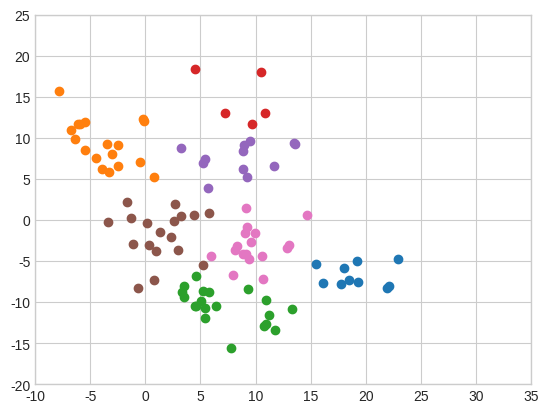
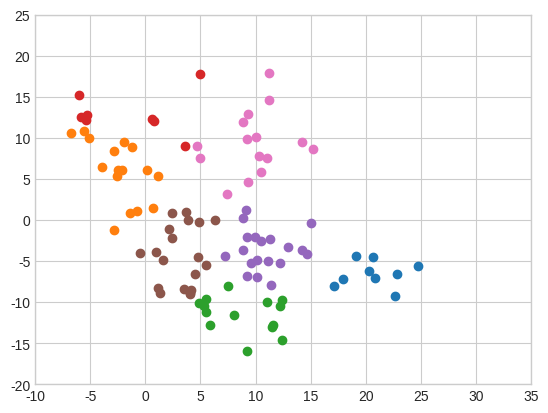
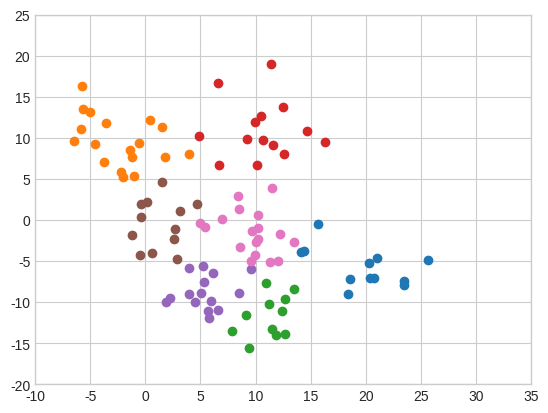
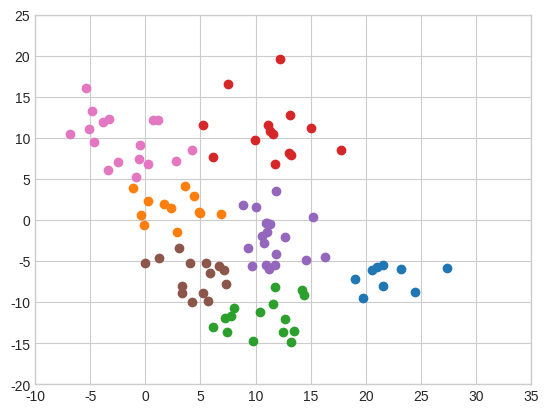
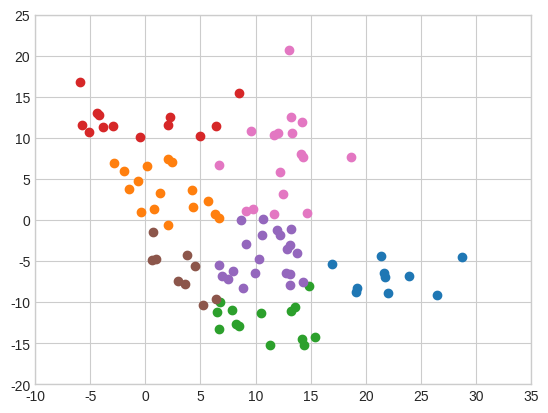
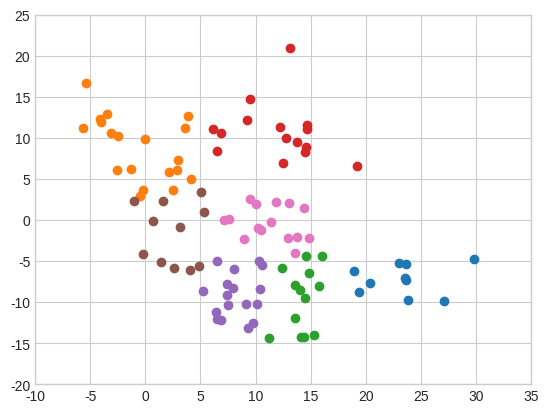
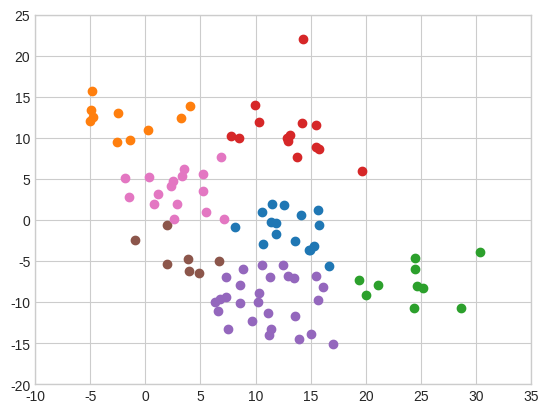
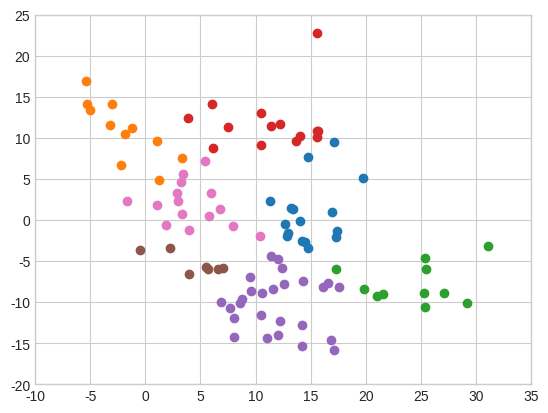
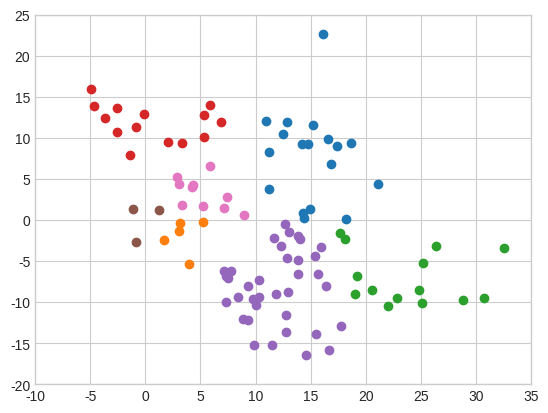
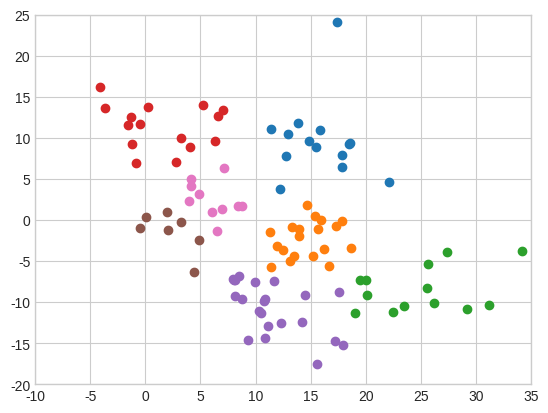

Python code for these plots, in order:
import numpy as np

def clustering_objective(data, clustering, reps):
    J_obj = 0                               
    for i in range(len(data)):              
        J_obj += np.linalg.norm(data[i] - reps[int(clustering[i])])**2 
    return J_obj/len(data)                  

def update_cluster(data,reps):
    new_clustering = np.zeros(len(data))    
    for i in range(len(data)):              
        distance = np.zeros(len(reps))     
        for j in range(len(reps)):          
            distance[j] = np.linalg.norm(data[i] - reps[j])    
        new_clustering[i] = np.argmin(distance)   
    return new_clustering
    
def update_reps(data, clustering):
    new_reps = [];                          
    for j in range(int(max(clustering)+1)):   
        sum = np.zeros(len(data[0]))        
        count = 0                           
        for i in range(len(data)):          
            if clustering[i] == j:      
                sum = sum+data[i]           
                count += 1                  
        if count > 0:
            new_reps.append(sum/count)      
    return np.array(new_reps)


def Kmeans_alg(data, reps):
    J_obj = []                      
    clustering = update_cluster(data, reps) 
    J_obj.append(clustering_objective(data, clustering, reps)) 
    
    Stop = False        
    while not(Stop):
        new_reps = update_reps(data, clustering)            
        clustering = update_cluster(data, new_reps)
        J_obj.append(clustering_objective(data, clustering, new_reps))
        Stop = (len(new_reps) == len(reps)) and (np.linalg.norm(np.array(new_reps) - np.array(reps)) < 1e-6)
        reps = new_reps                 
            
    return new_reps, clustering, J_obj, len(J_obj)-1

def Kmeans_alg_temporal(data, reps, k):
    J_obj = []                      
    clustering = update_cluster(data, reps) 
    J_obj.append(clustering_objective(data, clustering, reps))

    for i in range(k):
        new_reps = update_reps(data, clustering)            
        clustering = update_cluster(data, new_reps)
        J_obj.append(clustering_objective(data, clustering, new_reps))

        if (len(new_reps) == len(reps)) and (np.linalg.norm(np.array(new_reps) - np.array(reps)) < 1e-6):
            break
            
        reps = new_reps
    
    #Stop = False        
    #while not(Stop):
    #    new_reps = update_reps(data, clustering)            
    #    clustering = update_cluster(data, new_reps)
    #    J_obj.append(clustering_objective(data, clustering, new_reps))
    #    Stop = (len(new_reps) == len(reps)) and (np.linalg.norm(np.array(new_reps) - np.array(reps)) < 1e-6)
    #    reps = new_reps                 
            
    return new_reps, clustering, J_obj, len(J_obj)-1
      
    
X = np.array([[ [ 3.2106826925448777, 0.525254195699532 ], [ -3.400233998540178, -0.31440988512217627 ], [ -0.6290358410948542, -8.328346454516106 ], [ -0.5038801921828611, 6.999520521370718 ], [ 1.3048866041642782, -1.4166265349413427 ], [ -1.1322691390987136, -2.9159263070622132 ], [ 2.6003941534864423, -0.11302283768982764 ], [ -1.2563641925966886, 0.2756267949694972 ], [ 2.651823299684203, 1.9468773490794442 ], [ 0.15877357091104274, -0.33765521952335587 ], [ -5.9216593264693795, 11.612155967526618 ], [ -0.11128184260780233, 11.987072860631807 ], [ 0.7922004465109606, 5.191072594806011 ], [ 4.440802355395482, 0.6455975961275162 ], [ 4.48764567108826, 18.416778993523803 ], [ -3.336192256161488, 5.8724389217741795 ], [ -2.496413988705559, 9.106764841766005 ], [ -5.486739745208271, 8.554199547193447 ], [ 5.272695301356627, 6.8749702972515365 ], [ -5.518594644547886, 11.858836120598308 ], [ 10.50217693678781, 17.969559705382277 ], [ 7.268503240591443, 13.046886992055606 ], [ 9.71458670105608, 11.6636436746286 ], [ 13.579864766627894, 9.219657396022638 ], [ 3.210503009618555, 8.764283044684289 ], [ 10.895195004324542, 13.072907556991693 ], [ 8.885629781704825, 6.169910215445027 ], [ 11.671613932287517, 6.567215472166847 ], [ 8.970661077178804, 9.107558788640457 ], [ 13.494320359469658, 9.348086799360019 ], [ 11.746451885957061, -13.360626930223553 ], [ 10.971894121781101, -9.807757198462369 ], [ 10.795974796159955, -12.965601083947346 ], [ 7.732718198798687, -15.554715741827373 ], [ 5.231853726259229, -8.615011832986161 ], [ 4.569500478252753, -6.820628126367033 ], [ 13.298575583795067, -10.891274606460799 ], [ 11.246120185968325, -11.540416165203363 ], [ 7.9574134606503595, -6.6624635969142965 ], [ 10.937314322544566, -12.635407922696878 ], [ -7.847047491067948, 15.728590591021023 ], [ -6.4104780163283, 9.898917218418404 ], [ -2.469112778863357, 6.539970975924686 ], [ -3.457206997837476, 9.282082303363726 ], [ -0.18355351890890104, 12.289823020564363 ], [ -6.1179557783336955, 11.64116926515921 ], [ -4.4838811840967665, 7.587265435618352 ], [ -2.9912264051392445, 8.021284994841302 ], [ -3.900430200151515, 6.205500926703314 ], [ -6.770165903544854, 10.970710547957523 ], [ 5.090946368349129, -9.907423826520903 ], [ 3.302738989370988, -8.72338209122548 ], [ 4.463969297279035, -10.435930362935606 ], [ 4.590021584414551, -10.50366751957468 ], [ 5.376092842480622, -10.734869905879325 ], [ 5.749085091458191, -8.8248968663091 ], [ 3.4664794342832925, -8.042202686795282 ], [ 3.538315176411537, -9.361324621072644 ], [ 5.379994269039665, -11.980446276091278 ], [ 6.4516954613545145, -10.476217285292872 ], [ 9.319538927572452, -8.475978929494625 ], [ 5.219753203563851, -5.493001981892148 ], [ 8.853330231723445, -4.206640001059368 ], [ 0.8286302394253031, -7.360103618341039 ], [ 9.029810333067578, -1.6561277175010432 ], [ 2.326444177482104, -2.082603155826568 ], [ 9.590048961710348, -2.7214236227451845 ], [ 0.9907506929298238, -3.820319567738069 ], [ 5.736608707876487, 0.8321283206880215 ], [ 0.31029915198801716, -3.0545938522768563 ], [ 9.196719499116679, -0.8800792339873842 ], [ 2.9728160629333535, -3.688988815941708 ], [ 9.152177158505225, 1.4179304605099268 ], [ 8.347982428814522, -3.1328537724615573 ], [ 8.149135567675431, -3.696986358486096 ], [ 13.007354362596256, -3.0517057143831465 ], [ 9.438362014633183, -4.712229802509467 ], [ 12.869337033136938, -3.4358728426216816 ], [ 5.986104606951132, -4.386318394979546 ], [ 10.566502956834631, -4.361633286830325 ], [ 22.132213400577655, -8.10385734135403 ], [ 19.33688094123581, -7.546782574584812 ], [ 16.107967991768973, -7.7124448952026 ], [ 18.48121099055328, -7.293798741513674 ], [ 21.9491220183242, -8.26535070800936 ], [ 17.985163959681355, -5.838576768241736 ], [ 17.756288275303692, -7.781179660943857 ], [ 19.17783742706139, -5.048133565180186 ], [ 22.88720776878622, -4.71824574421296 ], [ 15.443747962692935, -5.372077878356924 ], [ 9.465945947807832, 9.570407822686565 ], [ 5.722983346569808, 3.936920817965499 ], [ 10.688031364467205, -7.202600537832496 ], [ 14.653678148072483, 0.6220420259185886 ], [ 9.90483715574617, -1.626806296638335 ], [ 9.141581753700557, -4.111130514721739 ], [ -1.6626243432185595, 2.213819356673937 ], [ 5.4457671671109615, 7.429088314311003 ], [ 8.877365838129744, 8.356673064571133 ], [ 9.184026246904573, 5.213489545726937 ]],
              [ [ 3.8462522664024643, -0.01841042272619009 ], [ -2.8866019420074975, -1.1860958198842066 ], [ 1.301492647148553, -8.961195213316731 ], [ 0.15874545265071205, 6.057098379833908 ], [ 2.3837598589147744, -2.1463713751328948 ], [ -0.4776959477416527, -3.9989261679956285 ], [ 2.448276009196541, 0.777896093713629 ], [ -1.3475917837797198, 0.8595864140366891 ], [ 3.668909494357801, 0.9511259678512178 ], [ 0.6709990343448862, 1.4428071605585022 ], [ -5.344652935438473, 12.183664780607016 ], [ 0.5795623619486836, 12.27763293784155 ], [ 1.1585030450395084, 5.38772914534432 ], [ 4.905344405021705, -0.29814407833664347 ], [ 4.927355284885461, 17.732558064821575 ], [ -2.556595463342231, 5.302655289419425 ], [ -1.2441429757492426, 8.883932985633681 ], [ -5.132343533240097, 9.968348949774553 ], [ 4.973765797655129, 7.532981836202082 ], [ -5.320419647652292, 12.72831815757073 ], [ 11.230242195464808, 17.930559445383807 ], [ 8.891971432873447, 11.864305005014026 ], [ 9.292179249530955, 12.88026650677103 ], [ 14.187280282567349, 9.50604153139478 ], [ 3.563065676412747, 8.986457442900955 ], [ 11.219776501142643, 14.544380587196219 ], [ 9.317040554901578, 4.601814741847228 ], [ 11.044755219427891, 7.55382332997866 ], [ 9.210880927194735, 9.891685979163237 ], [ 15.2366356714817, 8.597847055523449 ], [ 12.409206583013557, -14.631087050554381 ], [ 11.001857276404127, -10.000333256679742 ], [ 11.448154336992946, -13.096230832274943 ], [ 9.21151491391758, -15.963064455202279 ], [ 5.538705343598257, -9.595031438362218 ], [ 4.527395752623736, -6.571418926780861 ], [ 12.36379686685811, -9.787145781560756 ], [ 12.206494249292524, -10.50646545563567 ], [ 10.089718957710021, -6.9919321703716815 ], [ 11.620202363390124, -12.837054787831713 ], [ -6.015431363535072, 15.227535401379004 ], [ -5.572832602750827, 10.783463845621469 ], [ -2.12052264161301, 6.090971405352879 ], [ -1.9739438846143056, 9.541441142517153 ], [ 0.7718870608062238, 12.079183638530047 ], [ -5.8178855577664805, 12.53974509647273 ], [ -3.9244848741694924, 6.496867774587235 ], [ -2.8555067653143813, 8.417057196564311 ], [ -2.5099949481269066, 6.064736978857506 ], [ -6.734048158345204, 10.552321352835019 ], [ 4.059113278935547, -9.084811371318237 ], [ 4.062126481456735, -8.917618060885967 ], [ 5.294604464320558, -10.521359455434009 ], [ 4.906528929453728, -10.091017928414564 ], [ 5.472912885023143, -11.167422801140672 ], [ 7.539221405653914, -8.000919716091957 ], [ 4.16319832529689, -8.497437525442473 ], [ 3.5361713394304144, -8.430496910079148 ], [ 5.835332482446108, -12.838285357570134 ], [ 8.005927416347422, -11.596494783156176 ], [ 9.250996266252786, -6.830320662759505 ], [ 5.526010502141922, -5.547412115115613 ], [ 9.577414449860123, -5.272478807523893 ], [ 1.1098126348978254, -8.27003816799213 ], [ 9.238152556575564, -2.0922488299480633 ], [ 2.1126914941645243, -1.1359920199601299 ], [ 10.498285175203325, -2.5456781561132322 ], [ 1.5865803108506, -4.914379774817 ], [ 6.334835918225332, -0.062219006506809005 ], [ 0.9675279724441606, -3.898159396386622 ], [ 8.879285836568304, 0.23945982770768626 ], [ 4.822216949002399, -4.550865484694316 ], [ 9.09717598345538, 1.2216775114432563 ], [ 9.911105392834603, -2.0657382524459003 ], [ 8.883822779896281, -3.650230934211157 ], [ 14.17393282923438, -3.6839834111217975 ], [ 10.127929189037935, -4.859246791693262 ], [ 12.920300043956427, -3.324687175956934 ], [ 7.230698182226803, -4.411420471616297 ], [ 12.194506884317773, -5.246586301598306 ], [ 22.671965390062358, -9.227777367479348 ], [ 20.836557661317386, -7.115191514779477 ], [ 17.15743300097712, -7.994589013033826 ], [ 20.256806679562978, -6.173822333113708 ], [ 22.807299129244324, -6.649902414586382 ], [ 19.103832479084666, -4.425113413451153 ], [ 17.939473051165272, -7.2082561913654235 ], [ 20.683955274088476, -4.469581408146112 ], [ 24.73750906892283, -5.566278084649679 ], [ 14.625920456843682, -4.143255324771514 ], [ 10.005310554066938, 10.1029182162226 ], [ 7.4213217475413344, 3.116186313878808 ], [ 11.430237944137012, -7.9799496140577055 ], [ 15.040630798157956, -0.42470385673087296 ], [ 11.293409798265579, -2.328399719895265 ], [ 11.102636016660044, -4.950299129416973 ], [ -0.7261562083667163, 1.0624506125567252 ], [ 4.677408355570597, 8.952814957938767 ], [ 10.325859679622422, 7.770584679225064 ], [ 10.492312466699323, 5.802247248041213 ]],
              [ [ 5.4006421518254015, -0.8323456810458024 ], [ -1.2336411678516688, -1.8907651128668932 ], [ 1.8538177158691582, -10.02624129199373 ], [ 1.802543862701286, 7.658486209533308 ], [ 2.5880424795030255, -2.3050709389850916 ], [ -0.4386579373093962, -4.233882530269435 ], [ 3.165401151718724, 1.0932868521225458 ], [ -0.37659602523166236, 0.3763937689021982 ], [ 4.720752975514099, 1.9404598905114172 ], [ 0.13497598554152113, 2.2332769260150127 ], [ -5.615148632041433, 13.537210881319805 ], [ 0.38111194742814714, 12.100398132325816 ], [ 1.4973243054423329, 4.555693933520196 ], [ 4.936231912563698, -0.41519148393960437 ], [ 6.624186336086083, 16.624689412877903 ], [ -2.0274025578601567, 5.234682506686379 ], [ -0.572902672430843, 9.330071139970912 ], [ -5.842116943840557, 11.05448956588189 ], [ 6.666580940347896, 6.694918519894536 ], [ -5.030953052379423, 13.120993825856583 ], [ 11.421711988575584, 18.9753839946979 ], [ 9.958925403614902, 11.875203283176972 ], [ 10.513300082437754, 12.606559720527313 ], [ 14.70856552843105, 10.806799327254105 ], [ 3.9694150362403344, 7.982027841729943 ], [ 12.50361587560087, 13.687965173195877 ], [ 11.44840308472607, 3.838731914585506 ], [ 12.610286890452148, 8.021212510742856 ], [ 9.237769952148309, 9.886245853703194 ], [ 16.30360965586871, 9.468842502338953 ], [ 11.536002552198202, -13.306203423009082 ], [ 11.217250986540751, -10.192883777064244 ], [ 11.850986521611905, -14.049818529048885 ], [ 9.403203027813053, -15.608818720844898 ], [ 5.974405317229941, -9.937641224348692 ], [ 3.967258284859379, -5.876831074876377 ], [ 12.675597260395863, -9.63499774852712 ], [ 12.374846699548474, -11.067035875593554 ], [ 9.619713682154645, -5.956254934923609 ], [ 12.629722805362919, -13.89304174549403 ], [ -5.758026586960717, 16.35257751902067 ], [ -4.5720980268767475, 9.266919354903429 ], [ -1.0246188097534545, 5.345153820093367 ], [ -1.4141659125724406, 8.539619871852501 ], [ 1.5090758159295266, 11.310653536591596 ], [ -3.572170197541448, 11.78137303974337 ], [ -3.7280234860867636, 7.040038720079515 ], [ -1.2106302573218608, 7.7006309988206105 ], [ -2.222970444241433, 5.7747060662433904 ], [ -6.48213274736116, 9.557232652750528 ], [ 4.506251329080005, -10.007647565914318 ], [ 5.041879895229767, -8.962855535947662 ], [ 5.671527498325541, -11.080015817052068 ], [ 6.607734796414776, -10.96194644615873 ], [ 5.81711470751253, -11.982990340987449 ], [ 8.516127783568875, -8.87643401811308 ], [ 5.324748980278867, -7.525898013762586 ], [ 3.922368661402268, -9.063567156892484 ], [ 7.829317034282111, -13.589971029239713 ], [ 9.16878836495849, -11.631109515495725 ], [ 10.954168250885699, -7.706438065106422 ], [ 6.107390369668107, -6.43144132971485 ], [ 9.561055524745843, -5.0577918866028035 ], [ 2.2106712730877174, -9.529566504232601 ], [ 10.007994853271878, -2.664652448055065 ], [ 2.6967488658282512, -1.0657362121669063 ], [ 9.650984671311011, -1.383939945486926 ], [ 2.8855379517817807, -4.711378220836614 ], [ 6.939645260558009, 0.1052192572608524 ], [ 0.5610326337841154, -4.030622130153962 ], [ 8.471090460366462, 1.368091167675138 ], [ 5.251068026554687, -5.558606801681124 ], [ 10.249326027008797, 0.6130049873949598 ], [ 10.236594903928953, -2.2902296788976857 ], [ 9.91051500273104, -4.226690090493467 ], [ 13.453102616073686, -2.6808430230325797 ], [ 11.268294724325475, -5.078546788735018 ], [ 12.248931509379933, -1.7368284270157928 ], [ 8.595952674264243, -3.2843120690154626 ], [ 14.15816991018929, -3.9434416405236785 ], [ 23.426737584734244, -7.923277625051121 ], [ 20.379174216611734, -7.112082696680168 ], [ 18.38960117095872, -9.0182638295479 ], [ 20.71762750241715, -7.125289862669512 ], [ 23.51250498544024, -7.497158509334481 ], [ 20.285950848432027, -5.221222216458053 ], [ 18.555786443426157, -7.19248873945175 ], [ 21.040516327102896, -4.663404035131072 ], [ 25.6557331139345, -4.861701138845801 ], [ 14.431662109671583, -3.7868796969500145 ], [ 10.631104958368972, 9.749575302443992 ], [ 8.363194288896437, 2.8555649191092063 ], [ 13.492918315213618, -8.360678103347068 ], [ 15.623910384914321, -0.4682067928404354 ], [ 10.188427545682616, -0.955352136436604 ], [ 12.020973933602349, -5.027825494807001 ], [ -0.4008819966085851, 1.9703353415532863 ], [ 4.898148304866177, 10.19385029804352 ], [ 11.622621202097292, 9.085765188769445 ], [ 10.086514228342514, 6.633819082382069 ]],
              [ [ 4.943644533090787, 0.8118112572413744 ], [ -0.09569694124325356, -0.5643851592665718 ], [ 3.3290439043812654, -8.96046965782913 ], [ 2.796682860072762, 7.141219538300059 ], [ 3.0413601699238892, -3.404135018984011 ], [ -0.004829115006737328, -5.194741518144982 ], [ 2.317450068629084, 1.4187258168827068 ], [ -0.39600158596042895, 0.6102830666363843 ], [ 4.429970175555977, 2.9276636093341732 ], [ 1.6788226676825384, 1.9628663364127774 ], [ -4.872508516556694, 13.276113453010309 ], [ 0.7058076715700375, 12.114235321593908 ], [ 3.569041608234423, 4.070323999359605 ], [ 4.860590503605769, 1.0162733841655043 ], [ 7.513931781231144, 16.486587133042896 ], [ -1.160478702068769, 3.892557743176363 ], [ -0.45614753404056774, 9.096321960224866 ], [ -5.115425131210889, 11.02046872141746 ], [ 6.128056146460665, 7.702597284179168 ], [ -3.8355342860760615, 11.963485972213427 ], [ 12.217791921099865, 19.544778872151596 ], [ 11.314800481719283, 10.793636522980997 ], [ 11.13090740347834, 11.567033264532382 ], [ 15.053418770082466, 11.176035537425555 ], [ 4.263376106918101, 8.502137579149554 ], [ 13.16016560883891, 12.775402232997942 ], [ 11.85363613120953, 3.4849843404077747 ], [ 13.254042467649631, 7.878803719644403 ], [ 9.94687313003613, 9.7135243342958 ], [ 17.73977656382093, 8.530329841071737 ], [ 12.462719611659715, -13.668597921712527 ], [ 11.549389657270499, -10.255161594207294 ], [ 13.46306081564909, -13.516760427340186 ], [ 9.740684523236258, -14.69741482815006 ], [ 8.0306293201822, -10.736216911882776 ], [ 5.494890218096359, -5.285690048047822 ], [ 14.408360358187458, -9.147039322222806 ], [ 12.668162311368114, -12.062439711102416 ], [ 9.699448953615581, -5.66524354732877 ], [ 13.22153613371064, -14.90070404513289 ], [ -5.368348799325496, 16.073335281529815 ], [ -4.6141344252237735, 9.505944239877053 ], [ -0.8872054193654426, 5.180972905079885 ], [ -0.5806377244608567, 7.3882512244489975 ], [ 1.1190661002345441, 12.143835692943108 ], [ -3.3067876478115075, 12.306179315671468 ], [ -3.368168100879841, 6.067933727994041 ], [ 0.2128687669150231, 6.749351588107038 ], [ -2.4515249048275956, 7.016341731718373 ], [ -6.813610976532847, 10.470870930512659 ], [ 5.261165748230663, -8.860321963178084 ], [ 5.664897608856273, -9.932593223908974 ], [ 7.732758546698757, -11.684233032939039 ], [ 7.207152485327499, -11.933546986606242 ], [ 6.181808738720993, -13.041598947116974 ], [ 7.293051045584012, -7.8475270814357785 ], [ 5.894191449196159, -6.446639626787298 ], [ 3.3027849638329085, -8.04005928740659 ], [ 7.450517242989795, -13.71250690620307 ], [ 10.39039404796398, -11.17354018248921 ], [ 11.723858956836974, -8.194580109810133 ], [ 6.689208225825882, -5.64881757149333 ], [ 11.260593708838071, -5.978412678729619 ], [ 4.250165490312126, -9.965526699222206 ], [ 10.738649587123167, -2.8489599082876067 ], [ 2.867743799836283, -1.531947517004467 ], [ 11.061682595007893, -1.500035254028947 ], [ 4.090136362720404, -5.192186663193161 ], [ 6.895696748609416, 0.7748502299147295 ], [ 1.2707791563772188, -4.616739913912696 ], [ 10.009824369848037, 1.6064205793350887 ], [ 7.093399258149327, -6.106061067170572 ], [ 10.915324121687245, -0.41474067034530926 ], [ 10.595401849260059, -1.94948390555541 ], [ 10.91244546203959, -5.483017207120753 ], [ 12.6936027668395, -2.137283199733866 ], [ 11.737674711400139, -5.437621151779675 ], [ 11.352707072601266, -0.5269538508775822 ], [ 9.351622807209745, -3.4672301615033847 ], [ 14.55752822865894, -4.842524647204169 ], [ 24.46775694626558, -8.765802988151774 ], [ 21.599721352642998, -7.990767876133149 ], [ 19.708523527612183, -9.56289142394199 ], [ 21.045061713946644, -5.770319878738957 ], [ 23.168322207764422, -5.936244301987295 ], [ 20.548753952395575, -6.1321919971207945 ], [ 19.035370054462938, -7.243193966102225 ], [ 21.517666979851594, -5.536872534762571 ], [ 27.333960511750732, -5.813645848040457 ], [ 16.317718656187587, -4.4982400488971335 ], [ 11.591317952284706, 10.468605668930872 ], [ 8.84371675147029, 1.839205154613067 ], [ 14.224299631575077, -8.594915493681862 ], [ 15.204651838978915, 0.39026839048013406 ], [ 11.026351329774274, -0.4263548697712486 ], [ 11.834418109984622, -4.152383842220569 ], [ 0.23313696766744546, 2.303730453418261 ], [ 5.247471812010949, 11.581742684000792 ], [ 13.063047071029043, 8.189689020030249 ], [ 11.800589644453188, 6.797383257594611 ]],
              [ [ 6.706595786292505, 0.2190357045229383 ], [ 0.7166600652607648, -1.4158183309188423 ], [ 3.5647208018758083, -7.864048704529862 ], [ 2.0246530085729715, 7.44410810062785 ], [ 3.753600668508784, -4.2528225645054905 ], [ 0.6031323212472519, -4.925052886985777 ], [ 4.2965747723699765, 1.5163203030654973 ], [ -0.3541905428675753, 0.9669397728529641 ], [ 5.706331695861195, 2.333628620978927 ], [ 1.3064864522946031, 3.291935695568289 ], [ -4.384616897877434, 12.972534939722406 ], [ 2.2038841203941515, 12.516593814056435 ], [ 4.214216691859264, 3.6599896316339073 ], [ 6.35866508255898, 0.6940460268112745 ], [ 8.482759645031077, 15.393085505877558 ], [ -1.4766301926500165, 3.743996461179868 ], [ -0.5085689462061014, 10.032697521832617 ], [ -3.8794110216542173, 11.283786061528435 ], [ 6.639201638938142, 6.712230739762416 ], [ -4.226507438237916, 12.76927603892735 ], [ 13.064157578112797, 20.688100760322815 ], [ 11.71526795699538, 10.323703037116577 ], [ 12.03876357579635, 10.55864465205969 ], [ 14.248940026158103, 11.919051391744564 ], [ 4.998101376071659, 10.261239491966796 ], [ 13.206743815226757, 12.568617447381806 ], [ 12.53286558140202, 3.112256353656328 ], [ 14.158674640879545, 8.043362784399065 ], [ 9.630285481853177, 10.857079062661985 ], [ 18.690180454175835, 7.63278983872391 ], [ 14.255402955730565, -14.482407170970433 ], [ 13.175369433517476, -11.059298741590878 ], [ 15.378991820578367, -14.215457752981713 ], [ 11.29267579875169, -15.262341179354165 ], [ 7.904022151240969, -10.956750021970668 ], [ 6.6664579007003235, -5.491204617380974 ], [ 14.89305577202076, -8.080309901439861 ], [ 13.5755896632489, -10.610076347208157 ], [ 9.983359771385055, -6.477901983295141 ], [ 14.426549373051966, -15.279703311901255 ], [ -5.940584476821753, 16.826367347455445 ], [ -5.084641523977107, 10.685997850715658 ], [ -0.653686467232806, 4.703788571355382 ], [ 0.1945382845551913, 6.6080105918416265 ], [ 2.1009032773536735, 11.519421239070075 ], [ -2.8970497115922527, 11.418285437389827 ], [ -2.8671523109214005, 6.907910642046373 ], [ 2.3924565254120163, 7.0530861743981275 ], [ -1.9591122050109775, 5.993938200167125 ], [ -5.741104489156027, 11.563390236128969 ], [ 6.44649521026785, -9.655097056502202 ], [ 6.7982886461768945, -9.97835715910427 ], [ 8.26920506016247, -12.621213418097188 ], [ 6.536847153990869, -11.163331048479037 ], [ 6.649946042090829, -13.295071370943536 ], [ 8.882035239074916, -8.306841591613123 ], [ 6.9538862173428555, -6.827072178674205 ], [ 2.976824632709656, -7.421900765293666 ], [ 8.467695377810488, -12.891017600813695 ], [ 10.537105856867273, -11.399103814448239 ], [ 13.085766497549685, -7.893629709960628 ], [ 7.948607401747237, -6.1701580152026825 ], [ 13.09411624352808, -6.560540669538515 ], [ 5.274440678098701, -10.311617659909125 ], [ 11.960548035758205, -1.292876118503469 ], [ 2.0820189166063527, -0.6493689840733896 ], [ 12.23700673615577, -1.8992725168868279 ], [ 4.497300085671175, -5.605735082075948 ], [ 8.692703636236306, -0.04501481897183712 ], [ 0.9594517482562376, -4.704226902528018 ], [ 9.736552998710204, 1.3640256784947487 ], [ 7.532180846658164, -7.155257883183642 ], [ 11.649634010564586, 0.7362214693986181 ], [ 10.56160937985916, -1.7920391642697244 ], [ 10.349225379874241, -4.710464954479244 ], [ 13.104324614807675, -3.1164934135986693 ], [ 12.802951718691663, -6.4779388702358025 ], [ 13.215075103531085, -1.1131078775508465 ], [ 9.103448454222569, -2.940310884324733 ], [ 13.716346082945229, -4.0508466116437125 ], [ 26.455760142136153, -9.192833052469853 ], [ 21.998226844822174, -8.919581721043675 ], [ 19.140306537500976, -8.796774928921204 ], [ 21.70923677949854, -6.89635422526667 ], [ 23.961311821595306, -6.777903027602802 ], [ 21.688219904024862, -6.459536998033592 ], [ 19.24294247576949, -8.323276394028463 ], [ 21.42630865820823, -4.415643215774615 ], [ 28.75856350859914, -4.540976542355794 ], [ 16.93303819786059, -5.34892815181037 ], [ 13.281673574436178, 10.541410439145368 ], [ 9.124160002956488, 1.0306242965945422 ], [ 14.270944545333922, -7.566483069463188 ], [ 14.628960558659275, 0.7856156400797243 ], [ 10.66356625926623, 0.1525167758957765 ], [ 12.870245631152583, -3.5438985168238215 ], [ 0.8094578675415707, 1.3252179461657771 ], [ 6.446139308268643, 11.457104048381623 ], [ 14.287984919902652, 7.662999927877322 ], [ 12.204292990166993, 5.828104768235619 ]],
              [ [ 7.552891609318267, 0.12333089316267791 ], [ 0.6508494545810273, -0.14787083101027476 ], [ 5.240057204895456, -8.691886609897306 ], [ 2.9594862801266038, 7.233374192975121 ], [ 4.901731511918847, -5.613657255516494 ], [ -0.23380953553216677, -4.208196812462594 ], [ 5.293997716310171, 0.9582041963343544 ], [ -0.9961722226807794, 2.309528238632464 ], [ 5.03481325663296, 3.348764402819607 ], [ 2.494897757610001, 3.6559016286844734 ], [ -3.9824927030019523, 11.952349607565058 ], [ 3.8590487796129174, 12.590858301605717 ], [ 4.184386907644671, 4.953076612509701 ], [ 7.168536771044266, -0.06685747338977832 ], [ 9.527761286142175, 14.75119273993474 ], [ -0.4542238895623061, 2.867296483159878 ], [ -0.06717134841903716, 9.844089597149411 ], [ -3.523056439858535, 12.831209831705003 ], [ 6.531747759415547, 8.34391020651945 ], [ -4.109762331014689, 12.233012423886985 ], [ 13.155408992465603, 20.932931403801987 ], [ 12.752586871133445, 10.023699962347154 ], [ 12.22290951128237, 11.366555843246747 ], [ 14.680022881769101, 11.579117981012761 ], [ 6.119084474365295, 11.063822294803408 ], [ 14.643638392944997, 11.119641720885747 ], [ 13.005808787413345, 2.0363368191803177 ], [ 14.504776589017775, 8.307128824338603 ], [ 9.179925770424944, 12.151591061173814 ], [ 19.185332716437365, 6.591450055944862 ], [ 14.370253150762833, -14.303042215799515 ], [ 13.55925541744201, -11.909284731563165 ], [ 15.293658727876553, -14.063957410189964 ], [ 11.244897181676468, -14.36752617128697 ], [ 9.09336137176874, -10.270815121593065 ], [ 6.47936478832105, -4.969543888260077 ], [ 15.760327532497342, -8.034721842888985 ], [ 14.45236572588898, -9.47331531527719 ], [ 10.549049507884002, -5.485085624538474 ], [ 14.129637930395056, -14.231314979347852 ], [ -5.4255208577067755, 16.606236267857586 ], [ -3.1020025272664276, 10.550987842578992 ], [ -0.24144670638187116, 3.683788387796887 ], [ 2.111323947399116, 5.834806767028003 ], [ 3.5855787543965363, 11.195972017166499 ], [ -2.4373758902367872, 10.160913968596862 ], [ -1.3340517979935447, 6.16100044543729 ], [ 2.8618829219988866, 6.101299983847932 ], [ -2.537160628202439, 6.070563098919722 ], [ -5.623000980762958, 11.16400337784403 ], [ 7.451911858892054, -9.148141621666586 ], [ 7.462920137966458, -10.321467003361551 ], [ 9.761828726299687, -12.574549355690623 ], [ 6.495828397200295, -12.098574493500667 ], [ 6.8747779417558235, -12.167301362045846 ], [ 10.393802888416921, -8.435794522744049 ], [ 7.398014017968126, -7.832321092666915 ], [ 2.607025555608636, -5.8950218808354915 ], [ 9.315832860763873, -13.10818229382974 ], [ 10.119653790838317, -10.301802934200436 ], [ 14.00827336657458, -8.595550254814098 ], [ 8.067165130208608, -5.996861156922899 ], [ 12.364156288840316, -5.848199949257476 ], [ 6.407079558998985, -11.202499167673448 ], [ 13.766800912820662, -2.0587401071445037 ], [ 3.1208732658448306, -0.841793068662644 ], [ 12.96280042148562, -2.245305857874781 ], [ 4.037329819229304, -6.062334610847378 ], [ 10.221888757987974, -0.9421758496417901 ], [ 1.386635468413915, -5.083591529673126 ], [ 9.52719889662641, 2.590879149564473 ], [ 7.9671802640593095, -8.345642851231796 ], [ 11.856825031378484, 2.138440356467219 ], [ 10.535588165981192, -1.2835750239667127 ], [ 10.283038440533824, -5.0541407524750595 ], [ 13.612816529672081, -3.9909446866598985 ], [ 13.615660472293326, -7.876280446539532 ], [ 14.878944674295457, -2.194431430700199 ], [ 8.936066710554021, -2.2831382148847066 ], [ 16.032400027601767, -4.388769630212423 ], [ 27.11471920521269, -9.83862532403015 ], [ 23.859828021150555, -9.773637493895562 ], [ 20.40208216688587, -7.666329699819389 ], [ 23.619596763642676, -7.352624497863587 ], [ 23.632335188494956, -5.378440855308554 ], [ 23.59369948834655, -7.025129128988311 ], [ 19.395807267349262, -8.832821755343046 ], [ 23.036240120172373, -5.268753522529878 ], [ 29.816195999047608, -4.721439524021448 ], [ 18.897427164434426, -6.250538404345524 ], [ 13.745437999630143, 9.513979575892748 ], [ 10.028567463482375, 1.942284564598641 ], [ 14.839142768361134, -6.4164263707872955 ], [ 14.392613820083042, 1.4660953842278877 ], [ 11.429741588164593, -0.2477701961567631 ], [ 14.581641219902156, -4.370734995786472 ], [ 1.6122667560146278, 2.3123307677114657 ], [ 6.838168788843297, 10.553746643692875 ], [ 14.597352412874223, 8.827552655744421 ], [ 12.50065813124811, 6.904430716759566 ]],
              [ [ 8.12872427472223, -0.9215987228975527 ], [ 1.959174113953485, -0.6303513760772467 ], [ 7.278517758128398, -9.341298745164229 ], [ 3.53638367433231, 6.165666962260699 ], [ 3.8275709922235963, -4.805132277006354 ], [ -0.9419533121861594, -2.4611943145305606 ], [ 5.512936741010445, 1.0148233282360153 ], [ -1.498345824242634, 2.833030581722257 ], [ 5.198641220942314, 3.525951155473858 ], [ 2.334783676694633, 4.175512202221929 ], [ -4.704760319507741, 12.499736812974406 ], [ 4.075508840007432, 13.822044732981109 ], [ 5.266339199249777, 5.5749409729957735 ], [ 7.13578198078187, 0.07983860046009872 ], [ 9.955874028442313, 13.975395123892037 ], [ 0.7887853587192653, 1.9358723389814156 ], [ 0.22939768131589577, 10.898312713428062 ], [ -2.4962741204945216, 13.001946656965346 ], [ 6.902038482455605, 7.708246765843141 ], [ -4.8855046661629755, 13.43162930835707 ], [ 14.270741090665165, 22.044462617973966 ], [ 12.93533168884174, 9.64910016779853 ], [ 12.891029492604378, 10.026763237538653 ], [ 15.481335338964254, 11.552289052594267 ], [ 8.488305399116502, 9.927660520888793 ], [ 14.257578347118352, 11.768736770154169 ], [ 14.146115835947754, 0.539758802100903 ], [ 15.469979417967023, 8.827216865675222 ], [ 10.276371870747369, 11.901435048859307 ], [ 19.64720048552447, 5.975407075124448 ], [ 13.920348764369171, -14.457100796481516 ], [ 13.584124757551608, -11.688052303779724 ], [ 17.014445137249073, -15.065247699844637 ], [ 11.214822898834413, -14.005373893238488 ], [ 10.195178638272209, -10.007291314528372 ], [ 6.7084602861537705, -4.984899928616272 ], [ 16.109587018734054, -8.168676678917237 ], [ 15.626964103571677, -9.737840292719348 ], [ 11.330295839325705, -7.000993652570904 ], [ 15.042537043034823, -13.911218103904206 ], [ -4.863967380748866, 15.707512292471453 ], [ -2.547589482927433, 9.440478275192627 ], [ 1.1272162198877882, 3.184181608447741 ], [ 2.529495271819223, 4.733356596968424 ], [ 3.2750168429785798, 12.437285655182446 ], [ -1.4321092970873885, 9.739210121588311 ], [ 0.32776203010853866, 5.236772549281758 ], [ 3.2899632180192984, 5.287506130708774 ], [ -1.8505963367059866, 5.132756669321788 ], [ -4.983188255359378, 12.016833586582385 ], [ 8.621478511352684, -10.11855952917766 ], [ 6.7484488248312635, -9.605212729450706 ], [ 11.388973085433069, -13.299102620719845 ], [ 6.614035783515016, -11.049156640325233 ], [ 7.4637105347167845, -13.287465611120508 ], [ 10.28830028379971, -8.933031163342742 ], [ 7.328034970121353, -6.962086573909957 ], [ 3.9325048791385275, -6.285707040448072 ], [ 9.643698626235922, -12.26384329703784 ], [ 11.095776290365702, -11.330525423713754 ], [ 13.517414725960583, -7.067593499711224 ], [ 8.869751450286008, -5.931733828955169 ], [ 12.478606805024745, -5.53941096943642 ], [ 6.34450160417228, -10.048932878156755 ], [ 15.322273142510268, -3.1588603827826494 ], [ 2.640756188023131, 0.13751773512383358 ], [ 13.585514850356331, -2.5970582013576156 ], [ 4.905680651854134, -6.520220268956026 ], [ 11.886513798788654, -1.675517646123169 ], [ 1.9947520352448054, -5.321873716622811 ], [ 11.467014464346871, 1.906665705795857 ], [ 8.586316865926497, -7.955319006661426 ], [ 12.57655747845854, 1.7539464191106529 ], [ 11.36000670358752, -0.3123171188938092 ], [ 10.561286326549729, -5.494428291730757 ], [ 14.86057155944961, -3.671283789924885 ], [ 12.900828748369051, -6.88310653934218 ], [ 15.789659345229506, -0.6727401231468899 ], [ 10.702872232224731, -2.974614743466825 ], [ 16.664941872902045, -5.6053832972919055 ], [ 28.606795217660025, -10.782040643687367 ], [ 24.338497680523947, -10.763719693823809 ], [ 21.141619628780976, -7.951654084626232 ], [ 25.178314612338873, -8.28236470747734 ], [ 24.425043024859047, -5.945118655190412 ], [ 24.634275153732972, -8.045665224202171 ], [ 20.00717127684637, -9.1298153254047 ], [ 24.461485574132052, -4.658328161378526 ], [ 30.351383992765523, -3.910601945405922 ], [ 19.366813938736236, -7.346146630583439 ], [ 13.168117572136547, 10.363395133345684 ], [ 10.56105370024762, 1.0121842000694663 ], [ 15.49123080370902, -6.815399044955805 ], [ 15.704398088618406, 1.148111144429876 ], [ 11.843970219649565, -0.38210880749387 ], [ 14.903760965604624, -3.695821393546473 ], [ 2.8900585598998463, 1.8884232406504196 ], [ 7.78646072915928, 10.249528305172428 ], [ 15.798630352645416, 8.680895864364633 ], [ 13.72556947313295, 7.690333680852307 ]],
              [ [ 7.9638030815166925, -0.7196280162922729 ], [ 1.8862492535986757, -0.6260100477462983 ], [ 8.73683574456292, -9.581839247826874 ], [ 3.293165363927718, 7.501678507797583 ], [ 5.693695992658852, -5.926743309349149 ], [ -0.4753092047436629, -3.6393814205318806 ], [ 5.7553271113902165, 0.4758633661117686 ], [ -1.7070998329519058, 2.291430118819954 ], [ 5.918512493588268, 3.236176789682053 ], [ 2.834940257230814, 3.322452723322465 ], [ -3.215202839682216, 11.536683240300537 ], [ 6.040364209608269, 14.050221309310876 ], [ 5.377969607364352, 7.199051722973755 ], [ 6.819465203007104, 1.3038080047275278 ], [ 10.456747169812697, 12.989887209174146 ], [ 1.0436123391654375, 1.7837534591460031 ], [ 1.0865896624378013, 9.645919141106743 ], [ -3.0599335564689607, 14.060980194918521 ], [ 6.126311501074835, 8.77426556765244 ], [ -5.334560992845214, 14.144786340255475 ], [ 15.595375772277277, 22.74145126143645 ], [ 14.05493812961764, 10.158416008496879 ], [ 12.236707423266344, 11.641481031362352 ], [ 15.620543086244886, 10.867323148434181 ], [ 10.491986306699763, 9.069060919122826 ], [ 15.555764324230404, 10.761232305550775 ], [ 14.037720945841018, -0.1363415941364915 ], [ 17.097627570293422, 9.447922226965744 ], [ 11.374754911485141, 11.489260543682034 ], [ 19.733759086822232, 5.064166689095625 ], [ 14.235624496820352, -15.403143904231083 ], [ 14.208355402352778, -12.788973217766465 ], [ 17.10029382307457, -15.856372090995519 ], [ 12.012306342670636, -14.019917926894816 ], [ 9.596543207517607, -8.703518947847554 ], [ 7.044644866868155, -5.842797125165776 ], [ 16.110061365943878, -8.2281606285737 ], [ 17.550806792135692, -8.150313996138394 ], [ 12.603095152359424, -7.778888074530183 ], [ 16.8268139349284, -14.605356309783465 ], [ -5.38257947445868, 16.89603302950018 ], [ -1.8795835877612568, 10.491140587008294 ], [ 2.953701455245587, 2.3114263364377527 ], [ 3.278455934627121, 4.5584428642261665 ], [ 3.9094944345963594, 12.353325696074021 ], [ -1.1850372517957095, 11.146492271991164 ], [ 1.2598438066723914, 4.873309794028977 ], [ 3.4515535277414653, 5.529682892508745 ], [ -2.17786923227347, 6.644186641606799 ], [ -5.044511972686237, 13.412185052722725 ], [ 8.573571057658757, -10.091911077806627 ], [ 7.679689456994584, -10.771463532695503 ], [ 10.999065799451744, -14.346505187756051 ], [ 8.036230462745474, -11.95178363460037 ], [ 8.003452753704886, -14.213601561730552 ], [ 11.544756781029443, -8.410583324295894 ], [ 6.596841645821061, -5.929253189086965 ], [ 3.9903855334547034, -6.534188427230471 ], [ 10.502481966423506, -11.566798440288023 ], [ 12.18922236683386, -12.326491563151835 ], [ 14.344224863195866, -7.475310068192113 ], [ 9.461417461669337, -6.943311504291893 ], [ 12.00162145808074, -4.7248679841863535 ], [ 6.899059261900104, -10.042656283112214 ], [ 17.356842860973963, -1.396914440078307 ], [ 3.9869748689678643, -1.180987906065079 ], [ 14.175944308656398, -2.5626557373325745 ], [ 5.462500300494991, -5.698180200456454 ], [ 12.811574881932032, -2.001266233334806 ], [ 2.238855353698874, -3.4374576789713602 ], [ 13.24661832311838, 1.4087651962311443 ], [ 10.61853540581654, -8.898626134690653 ], [ 13.362884698387758, 1.304494738894225 ], [ 12.901019313612442, -1.5904715074799003 ], [ 11.383894336229119, -4.451624574202392 ], [ 14.457693072436108, -2.686571071614783 ], [ 12.427636007844326, -5.906607932538431 ], [ 17.326651862085175, -2.0730601290959934 ], [ 10.397161828217653, -1.916408123546771 ], [ 17.291445068604467, -5.967592292918494 ], [ 29.174861345385672, -10.169382222253516 ], [ 25.341959896626868, -10.59532050489897 ], [ 21.546480567817426, -9.004143237333212 ], [ 27.05166083399155, -8.843684249959358 ], [ 25.506104765054854, -5.946016008271263 ], [ 25.323837178555767, -8.903471733399442 ], [ 21.012946340643175, -9.259729840393529 ], [ 25.378761409218125, -4.683174429156112 ], [ 31.099597785945367, -3.1940947259154227 ], [ 19.812443845657864, -8.392053572733108 ], [ 13.646041922659592, 9.639730253310223 ], [ 11.29072644651329, 2.2860014721861406 ], [ 16.534619431709704, -7.658375127674233 ], [ 16.96396274159429, 0.9149236086166672 ], [ 12.6491435687586, -0.5218785150549665 ], [ 14.759246811612796, -3.3924102540165624 ], [ 3.3713270461455567, 0.684721498893279 ], [ 7.485102467431964, 11.31605140860296 ], [ 15.590167968579722, 10.03751076046726 ], [ 14.741134688496102, 7.614591326979312 ]],
              [ [ 8.98206309652297, 0.6449878797066159 ], [ 3.0563396326085863, -1.3977909618935835 ], [ 9.778075685639973, -9.67341759672129 ], [ 3.3408507789136856, 9.366842928824868 ], [ 7.361570329573354, -6.818174725036646 ], [ -0.8409590687699929, -2.734376687313759 ], [ 5.257750080868712, 1.7082378719025442 ], [ -1.1221876285307517, 1.3007756898532947 ], [ 7.421901281838263, 2.8307289597110548 ], [ 4.22713670265318, 3.989118075491704 ], [ -2.612075980737237, 10.692801498413115 ], [ 5.912120206060848, 14.04496364821114 ], [ 5.851241528603223, 6.615465129951104 ], [ 7.094278726451182, 1.4269604954919277 ], [ 10.979490824450744, 12.010945962274725 ], [ 1.2187562244726566, 1.1879251762043253 ], [ 2.077180443519675, 9.485248795119631 ], [ -2.556692118649043, 13.66801936953277 ], [ 5.3194231063902455, 10.142292588625933 ], [ -4.672575798653663, 13.904956645621967 ], [ 16.15303644406986, 22.64077947369555 ], [ 14.219811809984101, 9.26994139401318 ], [ 12.513118317030852, 10.491677499961188 ], [ 16.59853226910282, 9.827398859291135 ], [ 11.216672135633994, 8.218178297388489 ], [ 15.186901426420972, 11.581261783094291 ], [ 14.935706990448756, 1.2983648009378603 ], [ 18.658542692487096, 9.40991424004891 ], [ 12.828063204184343, 11.934533437440601 ], [ 21.091165229730045, 4.414565121282642 ], [ 14.568759815626402, -16.452869036133638 ], [ 15.509425013631166, -13.955314141328525 ], [ 16.688160684433285, -15.83808908126691 ], [ 12.761400574683753, -13.59892980126539 ], [ 9.278088579513074, -8.031375553450735 ], [ 7.469804097029806, -7.0326276824851055 ], [ 15.624991983130888, -6.645691592576373 ], [ 19.04196729043897, -8.974727361178653 ], [ 12.942783676764687, -8.744277916198394 ], [ 17.772315077336003, -12.902256389496067 ], [ -4.958174872830663, 15.975582524155229 ], [ -0.8169158535930405, 11.31657833634744 ], [ 3.360542107364871, 1.871505299777745 ], [ 4.342541623802495, 4.2727790784104664 ], [ 5.35731702432303, 12.711349504919717 ], [ -0.15710387719294117, 12.848956451208483 ], [ 3.065648062357918, 4.394348543504098 ], [ 2.858669849579671, 5.225974685064031 ], [ -1.3697322944546153, 7.950122678409437 ], [ -3.628722701536799, 12.353130979875706 ], [ 8.443047524799432, -9.4263022742599 ], [ 8.857847112810143, -12.093079989087526 ], [ 11.455894963816856, -15.25994860487018 ], [ 9.315419964978688, -12.203637171915659 ], [ 9.856596491638294, -15.178569448906234 ], [ 11.878284020132666, -8.97147535612182 ], [ 7.78326296883731, -6.1766354376696535 ], [ 3.9188684577369086, -5.313268890259742 ], [ 10.003939451055347, -10.412060966460551 ], [ 12.778644127238035, -11.600314330493802 ], [ 13.881958016373934, -6.62819249482779 ], [ 10.343857470262629, -7.321905899964905 ], [ 12.841693231861129, -4.599386741115969 ], [ 7.31289842233477, -10.04484332046029 ], [ 17.692938679946522, -1.6333730474650507 ], [ 3.149444704965375, -0.3252185412656836 ], [ 13.828899553804508, -1.981736559412791 ], [ 7.141869076112572, -6.2229206644693456 ], [ 12.640153592956286, -0.48623160761606465 ], [ 1.7035650311884853, -2.4544435379621667 ], [ 14.293551099944715, 0.8409284296339169 ], [ 10.270632768362313, -9.395098255225589 ], [ 14.418483471269003, 0.27058484166002583 ], [ 14.059232635603788, -2.329736134712931 ], [ 12.334947533984048, -3.122432682730527 ], [ 15.927485349096866, -3.3531118466753367 ], [ 13.860814429824469, -4.82785979385304 ], [ 18.076901797648667, -2.3376554849251017 ], [ 11.66367454335075, -2.1958443993130916 ], [ 19.23347743475784, -6.803184562197585 ], [ 30.69344446640774, -9.562754403702892 ], [ 25.120856155747237, -10.06742640679079 ], [ 22.867622799148368, -9.507034196782193 ], [ 28.79483808792661, -9.766011155880765 ], [ 25.168767462504196, -5.253497500009127 ], [ 24.841274734319015, -8.548568884026567 ], [ 21.9974752206005, -10.45415292350673 ], [ 26.358878809128935, -3.2407684995648145 ], [ 32.532376631265834, -3.4155608770112 ], [ 20.587110043569552, -8.510014197063075 ], [ 14.757518588930276, 9.292409989263625 ], [ 11.235557858606095, 3.7082771210916214 ], [ 16.428776206154016, -8.000192677115834 ], [ 18.17338390035034, 0.12404893749234125 ], [ 13.027196558656229, -1.4875160965255327 ], [ 15.368360578381132, -4.360690634074073 ], [ 5.204692962206769, -0.2683501148141354 ], [ 6.853060349199319, 11.87907346010105 ], [ 17.434425645654038, 9.015426366150992 ], [ 16.79951406308581, 6.839269452105333 ]],
              [ [ 8.771667441379156, 1.7033662280346924 ], [ 4.898759765106228, -2.4485360239023124 ], [ 10.886669450012532, -9.591101547700141 ], [ 4.041161521961186, 8.893871989792293 ], [ 8.106347023589707, -7.3169506727993845 ], [ -0.5165703044758665, -0.9825039950652805 ], [ 6.061807579500572, 0.9167368092544905 ], [ 0.02879150712331091, 0.3236458241445934 ], [ 8.361972594117695, 1.6502922312293802 ], [ 4.167276599008427, 5.0106290974884145 ], [ -1.250421739218394, 9.280653587813585 ], [ 7.078292044006805, 13.321340194712109 ], [ 7.108290095576603, 6.363240495907947 ], [ 6.9772806633259865, 1.3523692056229597 ], [ 11.411735506593155, 11.025723552613032 ], [ 1.9828127161851086, 0.9182647725805063 ], [ 3.2804942369345005, 9.953321770457771 ], [ -1.3351730804201556, 12.582888034753728 ], [ 6.320022608829431, 9.646727138945161 ], [ -3.68845534091885, 13.64046952332757 ], [ 17.427507535699704, 24.03109080657811 ], [ 15.462797317875284, 8.820827014110742 ], [ 12.934672524649635, 10.462892089274959 ], [ 18.509937572825507, 9.199602261009604 ], [ 12.777460594611721, 7.771431359866067 ], [ 15.862292774371426, 10.975702283415698 ], [ 15.413983779327474, 0.44798018579445453 ], [ 18.579110317235905, 9.389939527300763 ], [ 13.874208623510448, 11.826795475774697 ], [ 22.103790706700448, 4.640202259008626 ], [ 15.581565713680908, -17.527811021214298 ], [ 17.16438636526804, -14.769777819455806 ], [ 17.914813093354436, -15.232728135277116 ], [ 12.328929412946321, -12.569511896736891 ], [ 9.9280853197358, -7.586171576664636 ], [ 7.995208930463005, -7.195847417590925 ], [ 16.640242898803454, -5.557873522325015 ], [ 20.084816315079884, -9.143021908639867 ], [ 14.495694080087834, -9.14287600028351 ], [ 19.058700600946334, -11.306008400077404 ], [ -4.074248173381808, 16.215954010510046 ], [ -0.4501913754940447, 11.683617829179617 ], [ 3.943677587183746, 2.3381797185987914 ], [ 4.846505642003939, 3.1964782864783605 ], [ 5.195599663435643, 13.941512284607409 ], [ 0.2004754591151866, 13.78681601030225 ], [ 4.153665922360027, 4.079767877241185 ], [ 2.792359247991755, 7.013217904961167 ], [ -0.8905048043048229, 6.947453706172646 ], [ -1.6098954701710473, 11.523185762006806 ], [ 8.753026237666335, -9.624159210904512 ], [ 10.30153506218733, -11.126463652303052 ], [ 10.822884632474, -14.356853779323306 ], [ 11.160418380733782, -12.971398154858528 ], [ 9.313661326783958, -14.622278053276693 ], [ 11.697402267169826, -7.437521145216462 ], [ 8.075055874824185, -7.295808582908695 ], [ 4.453656756079896, -6.377194767811008 ], [ 10.508458094030921, -11.389858837504056 ], [ 14.223884427787864, -12.42402466975097 ], [ 13.133517368401437, -5.038546845329883 ], [ 11.40901889577941, -5.783221765586043 ], [ 12.530594952979461, -3.719948635133515 ], [ 8.163049709915931, -9.285141909034271 ], [ 17.293456122257375, -0.7141481265979444 ], [ 3.208489729413392, -0.25548812500136864 ], [ 13.281112895598172, -0.819937588450621 ], [ 8.490124670910262, -6.817343283928621 ], [ 13.935442405009255, -1.0912871116239542 ], [ 2.071637710401949, -1.2898982641703811 ], [ 15.90070120858837, 0.018452521399340283 ], [ 10.795080960426992, -9.824744937993959 ], [ 14.647882805376373, 1.7830013642444664 ], [ 15.620211603944156, -1.1388153247159287 ], [ 11.973772390998155, -3.2211310026906057 ], [ 16.167212849446937, -3.5697149682299156 ], [ 13.491344720856546, -4.3509343172046435 ], [ 18.635012060326797, -3.4415072312657076 ], [ 11.272104369461962, -1.5273386013453492 ], [ 19.50565969760715, -7.339255038619204 ], [ 31.14149376896472, -10.397874537410775 ], [ 26.215266232897953, -10.073214585847555 ], [ 23.46740228050058, -10.52793133142028 ], [ 29.17498595154404, -10.832680157963365 ], [ 25.621644987763773, -5.426113576933837 ], [ 25.551066860737514, -8.302178657041216 ], [ 22.46686748803819, -11.193977088438166 ], [ 27.379110214764108, -3.8634525742609607 ], [ 34.17430963771504, -3.8489418873831607 ], [ 20.02265024151253, -7.342990007667085 ], [ 14.851908838660428, 9.627492187223446 ], [ 12.194906405472091, 3.749150885916075 ], [ 17.580970845757726, -8.733427127068222 ], [ 17.885011117022653, -0.10564865232835541 ], [ 13.970803735579109, -1.9977390424015655 ], [ 15.234385224338585, -4.417070219467474 ], [ 6.4653231912884355, -1.3875949313414169 ], [ 6.548912924176111, 12.668913351884898 ], [ 17.85417183300648, 7.922294432203478 ], [ 17.844252961396105, 6.489436329776691 ]]])

import matplotlib.pyplot as plt
plt.style.use("seaborn-v0_8-whitegrid")

for m in range(len(X)):
    Z = X[m,:7]
    # print(X, "\n")
    
    Z, c, final_obj, steps = Kmeans_alg_temporal(X[m],Z,7)
    # print("Z = ", Z)
    # print("c = ", c)
    print("J^clust = ", final_obj)
    print("steps = ", steps)
    
    # plt.xlim(-10,35)
    # plt.ylim(-20,25)
    # plt.scatter( X[m,:,0],X[m,:,1])
    # plt.show()
    
    clusters = [[X[m,i,:] for i in range(len(X[m])) if c[i]==j] for j in range(len(c))]
    for i in range(len(c)):
        plt.scatter([point[0] for point in clusters[i]],[point[1] for point in clusters[i]])
    plt.xlim(-10,35)
    plt.ylim(-20,25)
    plt.show()

###############################################
# Task 1:
# I think that the cluster that had the best 
# clustering was X[2] since they were more 
# compact. The data points in there were
# more grouped together, and I think that
# that's a better clustering than the ones
# that had a clustering that was less compact.
###############################################

###################################################################
# Task 2:
# The final J^clust of X[9] of Kmeans_alg_temporal was compared 
# to the final J^clust of Kmeans_alg seemed very similar. The
# function that was found the fastest was the Kmeans_alg_temporal,
# as it took almost twice as fast. This is possible because it's
# not constantly looking for the "best" center possible, but rather
# takes its time.
###################################################################
